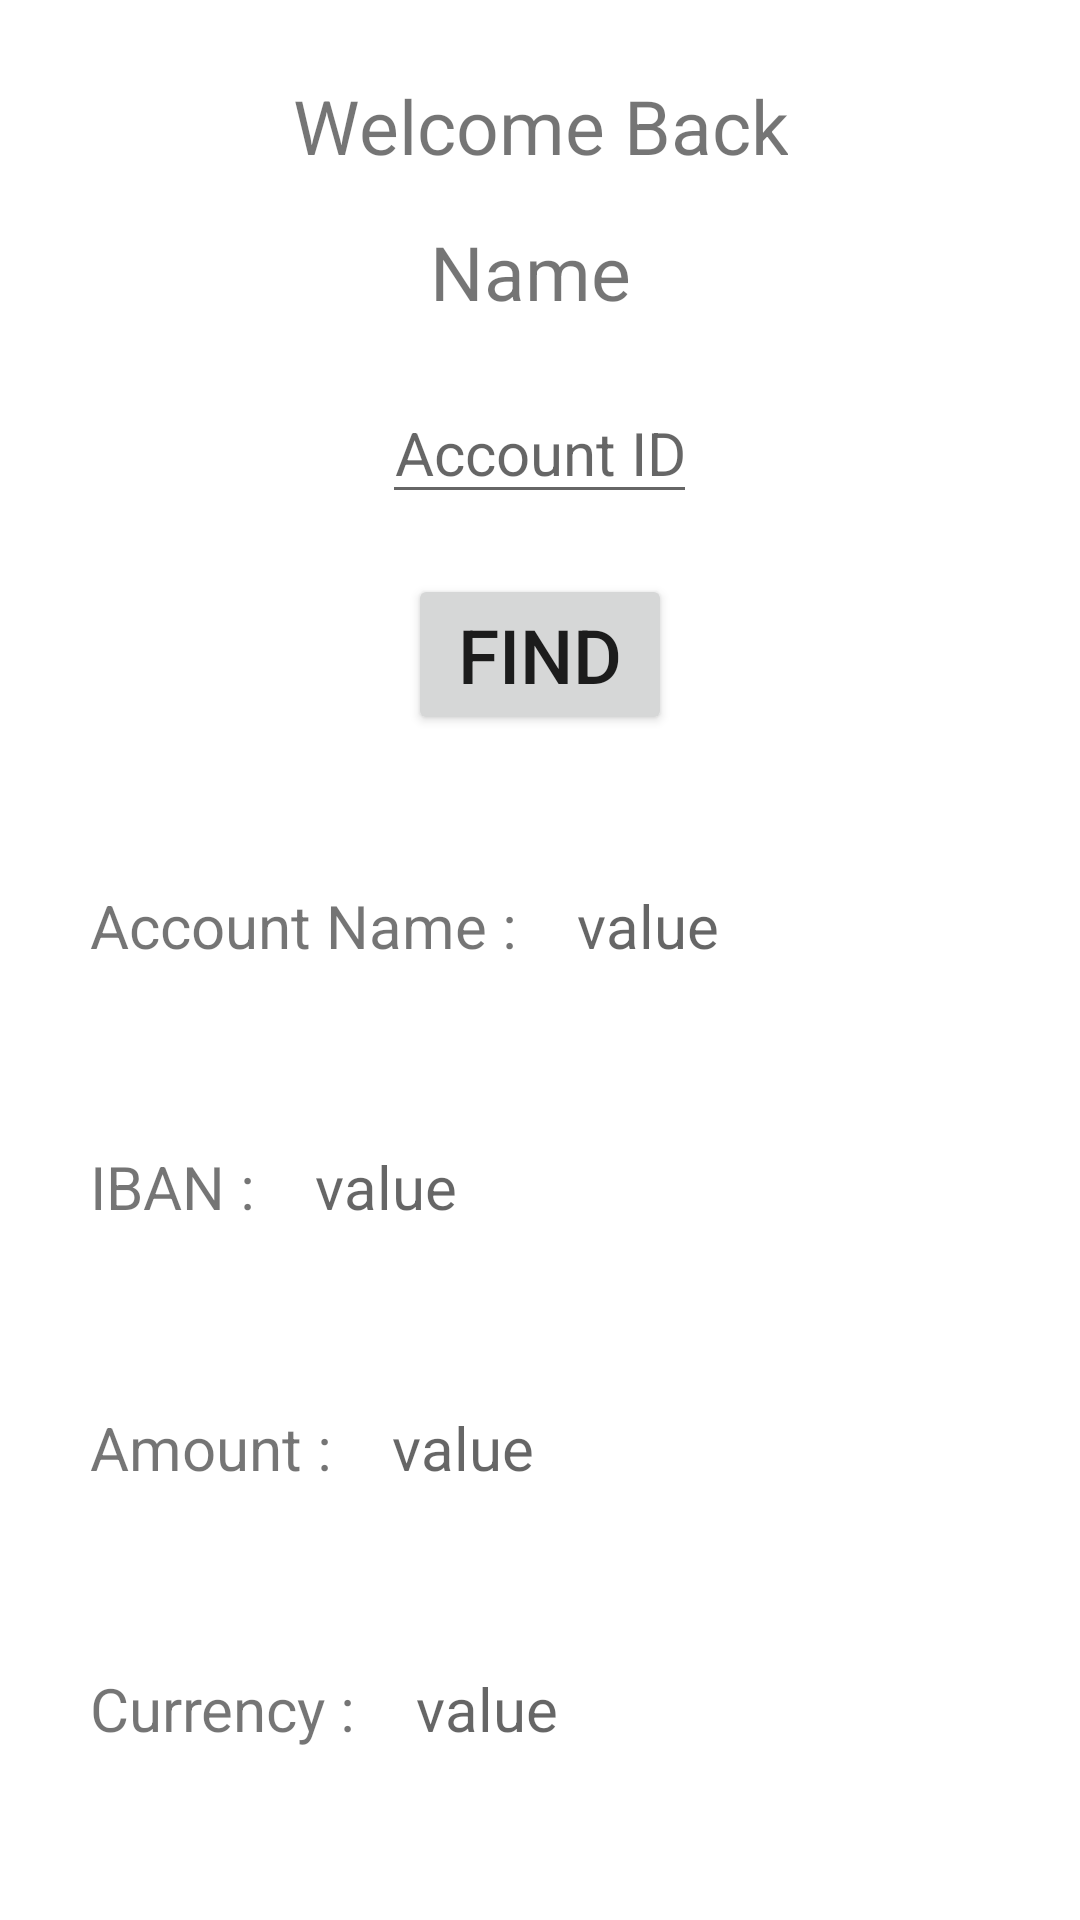

This screen was rendered from an Android layout file. Write that file and the resources it references.
<!-- AndroidManifest.xml: application theme Theme.BankAccounts -->
<!-- res/layout/activity_accounts.xml -->
<?xml version="1.0" encoding="utf-8"?>

<RelativeLayout
    xmlns:android="http://schemas.android.com/apk/res/android"
    xmlns:app="http://schemas.android.com/apk/res-auto"
    xmlns:tools="http://schemas.android.com/tools"
    android:layout_width="match_parent"
    android:layout_height="match_parent"
    tools:context=".MainActivity">

    <TextView
        android:id="@+id/welcome"
        android:layout_width="wrap_content"
        android:layout_height="wrap_content"
        android:padding="10dp"
        android:gravity="center"
        android:text="Welcome Back"
        android:textSize="25dp"
        android:layout_centerHorizontal="true"
        android:layout_marginTop="15dp" />

    <TextView
        android:id="@+id/name"
        android:layout_width="wrap_content"
        android:layout_height="wrap_content"
        android:layout_below="@+id/welcome"
        android:padding="5dp"
        android:gravity="center"
        android:text="Name "
        android:textSize="25dp"
        android:layout_centerHorizontal="true" />

    <EditText
        android:id="@+id/accountID"
        android:layout_width="wrap_content"
        android:layout_height="wrap_content"
        android:layout_below="@+id/name"
        android:hint="Account ID"
        android:inputType="number"
        android:gravity="center_horizontal"
        android:textSize="20dp"
        android:layout_centerHorizontal="true"
        android:layout_marginTop="15dp"/>

    <Button
        android:id="@+id/okBtn"
        android:layout_width="wrap_content"
        android:layout_height="wrap_content"
        android:layout_below="@+id/accountID"
        android:layout_marginTop="20dp"
        android:text="FIND"
        android:textSize="25dp"
        android:layout_centerHorizontal="true"/>

    <TextView
        android:id="@+id/accountName"
        android:layout_width="wrap_content"
        android:layout_height="wrap_content"
        android:padding="10dp"
        android:layout_below="@+id/okBtn"
        android:text="Account Name :"
        android:textSize="20dp"
        android:layout_marginTop="40dp"
        android:layout_marginLeft="20dp" />

    <TextView
        android:id="@+id/accountValue"
        android:layout_width="wrap_content"
        android:layout_height="wrap_content"
        android:layout_below="@+id/okBtn"
        android:layout_toRightOf="@+id/accountName"
        android:layout_marginTop="40dp"
        android:padding="10dp"
        android:hint="value"
        android:textSize="20dp" />

    <TextView
        android:id="@+id/iban"
        android:layout_width="wrap_content"
        android:layout_height="wrap_content"
        android:padding="10dp"
        android:layout_below="@+id/accountName"
        android:text="IBAN :"
        android:textSize="20dp"
        android:layout_marginTop="40dp"
        android:layout_marginLeft="20dp"/>

    <TextView
        android:id="@+id/ibanValue"
        android:layout_width="wrap_content"
        android:layout_height="wrap_content"
        android:layout_below="@+id/accountName"
        android:layout_toRightOf="@+id/iban"
        android:layout_marginTop="40dp"
        android:padding="10dp"
        android:hint="value"
        android:textSize="20dp" />

    <TextView
        android:id="@+id/amount"
        android:layout_width="wrap_content"
        android:layout_height="wrap_content"
        android:padding="10dp"
        android:layout_below="@+id/iban"
        android:text="Amount :"
        android:textSize="20dp"
        android:layout_marginTop="40dp"
        android:layout_marginLeft="20dp"/>

    <TextView
        android:id="@+id/amountValue"
        android:layout_width="wrap_content"
        android:layout_height="wrap_content"
        android:layout_below="@+id/iban"
        android:layout_toRightOf="@+id/amount"
        android:layout_marginTop="40dp"
        android:padding="10dp"
        android:hint="value"
        android:textSize="20dp" />

    <TextView
        android:id="@+id/currency"
        android:layout_width="wrap_content"
        android:layout_height="wrap_content"
        android:padding="10dp"
        android:layout_below="@+id/amount"
        android:text="Currency :"
        android:textSize="20dp"
        android:layout_marginTop="40dp"
        android:layout_marginLeft="20dp"/>

    <TextView
        android:id="@+id/currencyValue"
        android:layout_width="wrap_content"
        android:layout_height="wrap_content"
        android:layout_below="@+id/amount"
        android:layout_toRightOf="@+id/currency"
        android:layout_marginTop="40dp"
        android:padding="10dp"
        android:hint="value"
        android:textSize="20dp" />

    
</RelativeLayout>
<!-- resources referenced by this layout -->
<resources>
  <style name="Theme.BankAccounts" parent="Theme.MaterialComponents.DayNight.DarkActionBar">
          
          <item name="colorPrimary">@color/purple_500</item>
          <item name="colorPrimaryVariant">@color/purple_700</item>
          <item name="colorOnPrimary">@color/white</item>
          
          <item name="colorSecondary">@color/teal_200</item>
          <item name="colorSecondaryVariant">@color/teal_700</item>
          <item name="colorOnSecondary">@color/black</item>
          
          <item name="android:statusBarColor" tools:targetApi="l">?attr/colorPrimaryVariant</item>
          
      </style>
  <!-- not gathered from this repository: default colours our renderer supplied (Android Studio template values) -->
  <color name="purple_500">#FF6200EE</color>
  <color name="purple_700">#FF3700B3</color>
  <color name="teal_200">#FF03DAC5</color>
  <color name="teal_700">#FF018786</color>
  <color name="black">#FF000000</color>
  <color name="white">#FFFFFFFF</color>
</resources>
